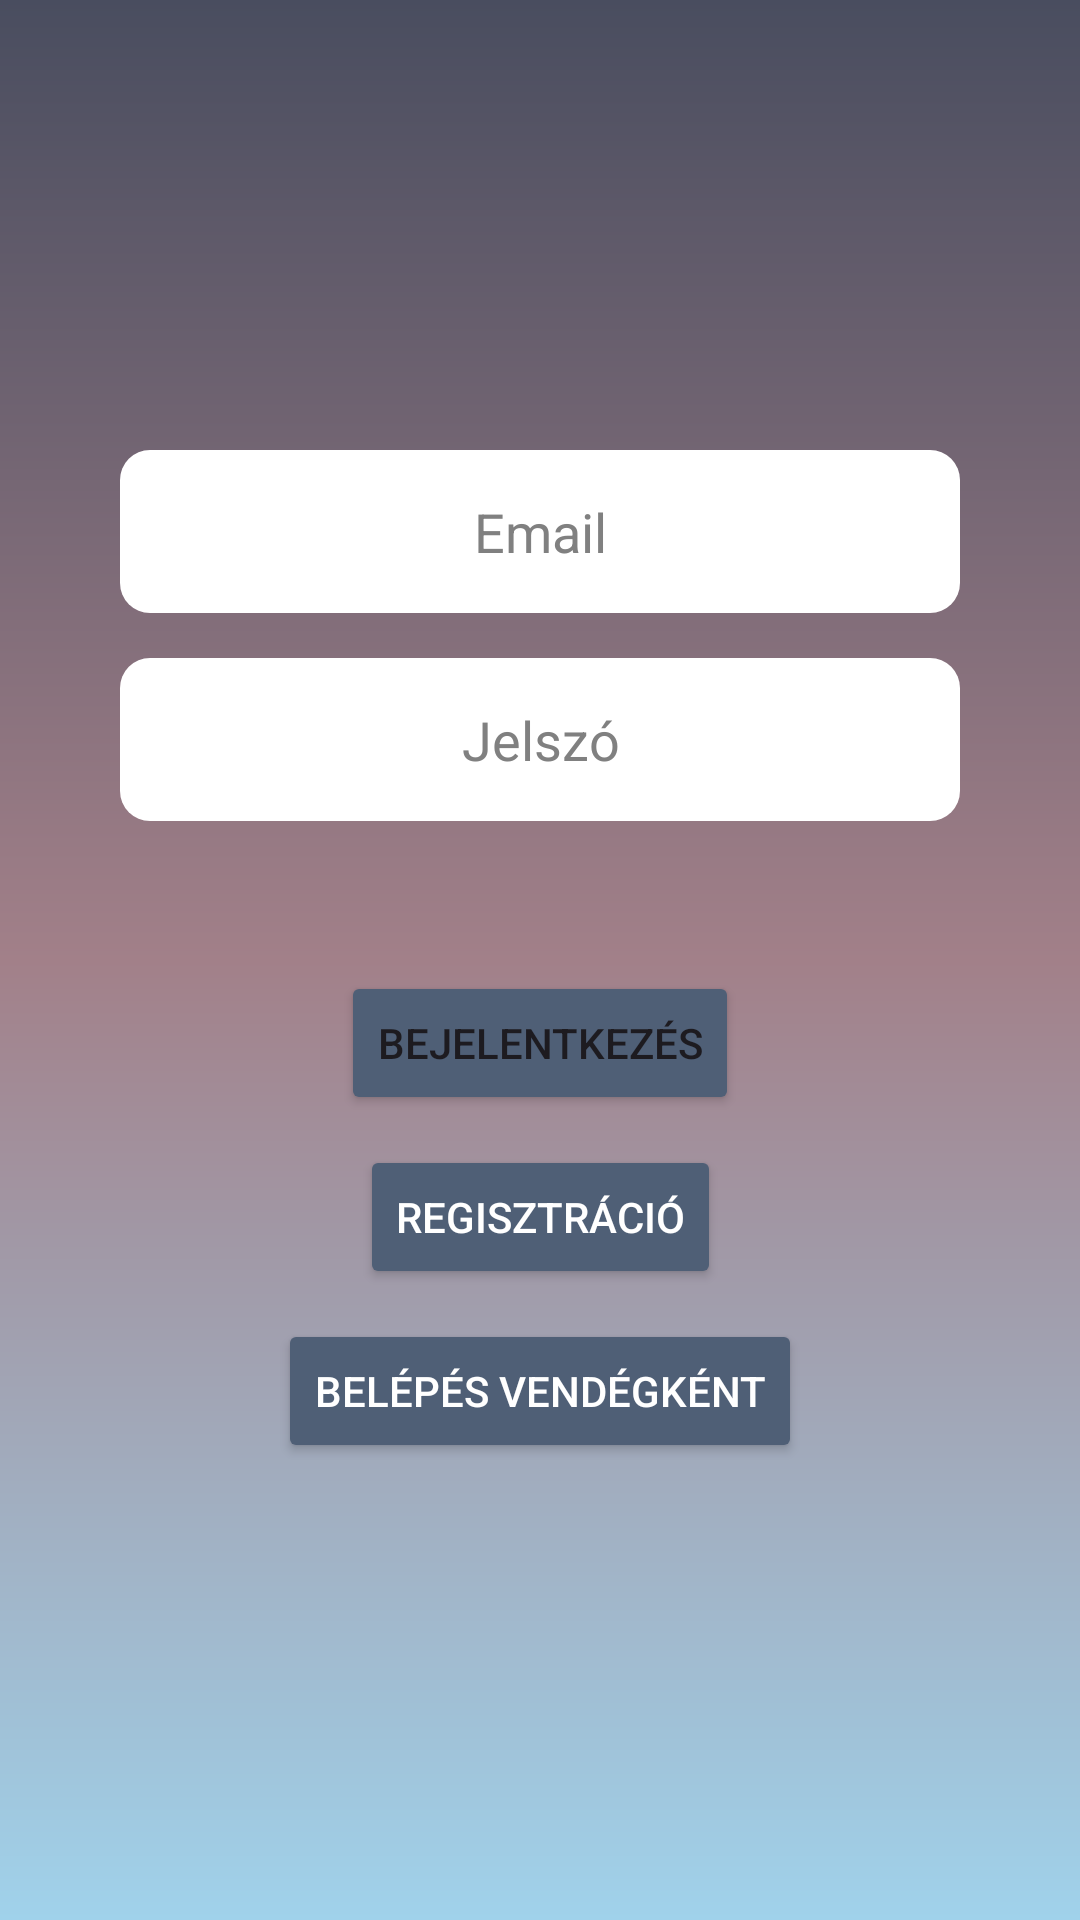

Write the Android layout XML for this screen, with the resource values it uses.
<!-- AndroidManifest.xml: application theme Theme.FociBajnoksag_RXBKK7_beadando -->
<!-- res/layout/activity_login.xml -->
<?xml version="1.0" encoding="utf-8"?>
<androidx.constraintlayout.widget.ConstraintLayout
    xmlns:android="http://schemas.android.com/apk/res/android"
    xmlns:app="http://schemas.android.com/apk/res-auto"
    xmlns:tools="http://schemas.android.com/tools"
    android:id="@+id/main"
    android:background="@drawable/hatter_login"
    android:layout_width="match_parent"
    android:layout_height="match_parent"
    android:fillViewport="true"
    tools:context=".LoginActivity">

    <LinearLayout
        android:id="@+id/editTextGroup"
        android:layout_width="match_parent"
        android:layout_height="wrap_content"
        android:layout_marginStart="@dimen/linearlayoutmargin"
        android:layout_marginEnd="@dimen/linearlayoutmargin"
        android:layout_marginTop="130dp"
        android:orientation="vertical"

        android:padding="20dp"
        app:layout_constraintTop_toTopOf="parent"
        app:layout_constraintStart_toStartOf="parent"
        app:layout_constraintEnd_toEndOf="parent"
        app:layout_constraintBottom_toTopOf="@+id/loginButton">

        <EditText
            android:id="@+id/editText_Email_Login"
            android:layout_width="match_parent"
            android:layout_height="wrap_content"
            android:paddingBottom="15dp"
            android:paddingTop="15dp"
            android:textAlignment="center"
            android:background="@drawable/edittext_background"
            android:hint="@string/email"
            android:inputType="textEmailAddress"
            android:textColorHint="#808080"
            android:textColor="#000000"
            android:autofillHints="emailAddress" />

        <EditText
            android:id="@+id/editText_Password_Login"
            android:layout_width="match_parent"
            android:layout_height="wrap_content"
            android:paddingBottom="15dp"
            android:paddingTop="15dp"
            android:textAlignment="center"
            android:background="@drawable/edittext_background"
            android:hint="@string/jelszo"
            android:inputType="textPassword"
            android:textColorHint="#808080"
            android:textColor="#000000"
            android:layout_marginTop="15dp"
            android:importantForAutofill="no"/>

    </LinearLayout>

    <Button
        android:id="@+id/loginButton"
        android:layout_width="wrap_content"
        android:layout_height="wrap_content"
        android:layout_marginTop="30dp"
        android:backgroundTint="@color/buttoncolor"
        android:text="@string/bejelentkezesgomb"
        android:onClick="login"
        app:layout_constraintEnd_toEndOf="parent"
        app:layout_constraintStart_toStartOf="parent"
        app:layout_constraintTop_toBottomOf="@+id/editTextGroup" />

    <Button
        android:id="@+id/registerButton"
        android:layout_width="wrap_content"
        android:layout_height="wrap_content"
        android:layout_marginTop="10dp"
        android:backgroundTint="@color/buttoncolor"
        android:text="@string/regisztraciogomb"
        android:textColor="#FFFFFF"
        android:onClick="register"
        app:layout_constraintEnd_toEndOf="parent"
        app:layout_constraintStart_toStartOf="parent"
        app:layout_constraintTop_toBottomOf="@+id/loginButton" />

    <Button
        android:id="@+id/guestLoginbutton"
        android:layout_width="wrap_content"
        android:layout_height="wrap_content"
        android:layout_marginTop="10dp"
        android:backgroundTint="@color/buttoncolor"
        android:text="@string/bejelentkezesgombvendeg"
        android:textColor="#FFFFFF"
        android:onClick="loginAsGuest"
        app:layout_constraintEnd_toEndOf="parent"
        app:layout_constraintStart_toStartOf="parent"
        app:layout_constraintTop_toBottomOf="@+id/registerButton" />


</androidx.constraintlayout.widget.ConstraintLayout>
<!-- resources referenced by this layout -->
<resources>
  <color name="buttoncolor">#4f5f76</color>
  <dimen name="linearlayoutmargin">20dp</dimen>
  <!-- drawable edittext_background (drawable) -->
  <shape xmlns:android="http://schemas.android.com/apk/res/android">
      <solid android:color="#FFFFFF"/>
      <corners android:radius="10dp"/>
  
  </shape>
  <!-- drawable hatter_login (drawable) -->
  <?xml version="1.0" encoding="utf-8"?>
  <shape xmlns:android="http://schemas.android.com/apk/res/android"
      android:shape="rectangle">
      <gradient
          android:type="linear"
          android:angle="100"
          android:endColor="#a0d2eb"
          android:startColor="#494d5f"
          android:centerColor="#a28089"
          android:centerX="0.5"
          android:centerY="0.5"
          />
  </shape>
  <string name="bejelentkezesgomb">Bejelentkezés</string>
  <string name="bejelentkezesgombvendeg">Belépés vendégként</string>
  <string name="email">Email</string>
  <string name="jelszo">Jelszó</string>
  <string name="regisztraciogomb">Regisztráció</string>
  <style name="Theme.FociBajnoksag_RXBKK7_beadando" parent="Base.Theme.FociBajnoksag_RXBKK7_beadando" />
  <style name="Base.Theme.FociBajnoksag_RXBKK7_beadando" parent="Theme.Material3.DayNight.NoActionBar">
          
          
      </style>
</resources>
